Photos from the image-classification dataset "mass_roads_new" in the GitHub repository jaapstefels/leren_beslissen. Its 2 classes are: map, sat.

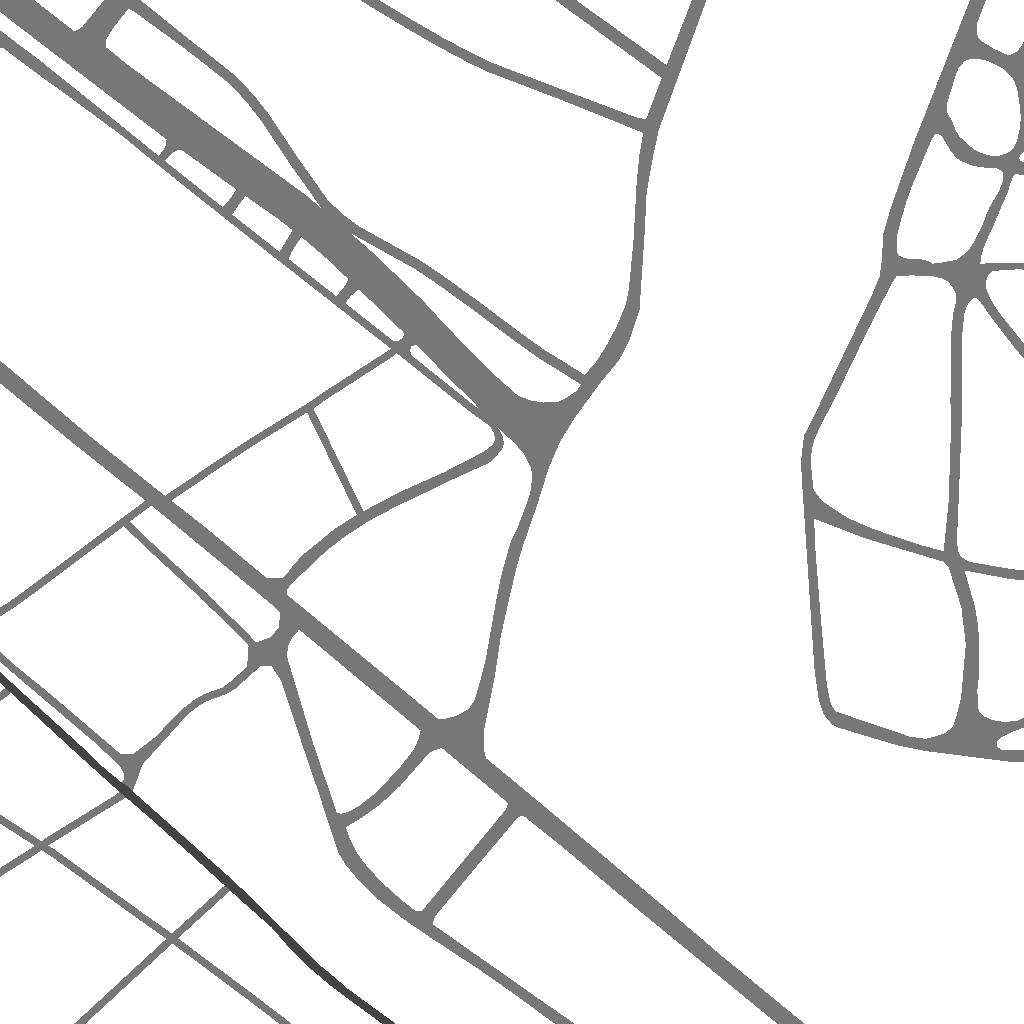
Label: map

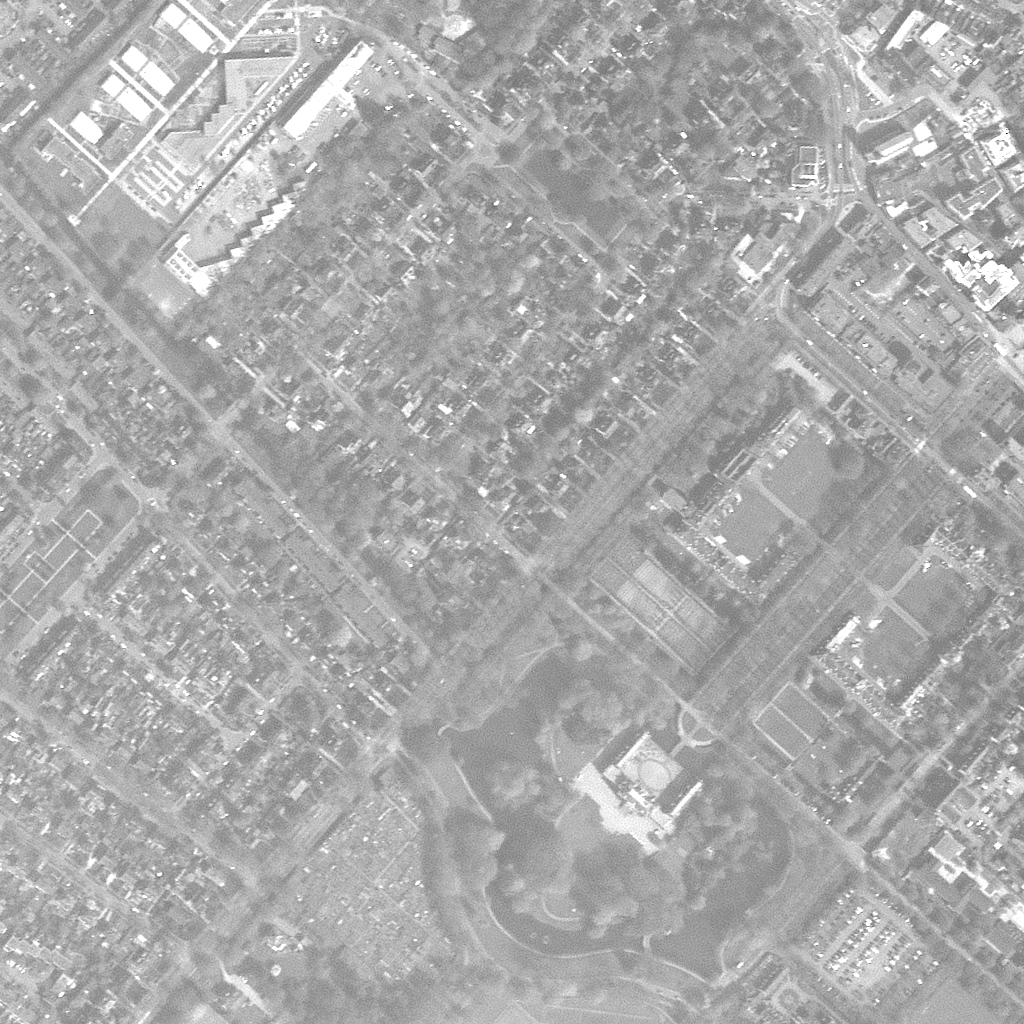
Label: sat

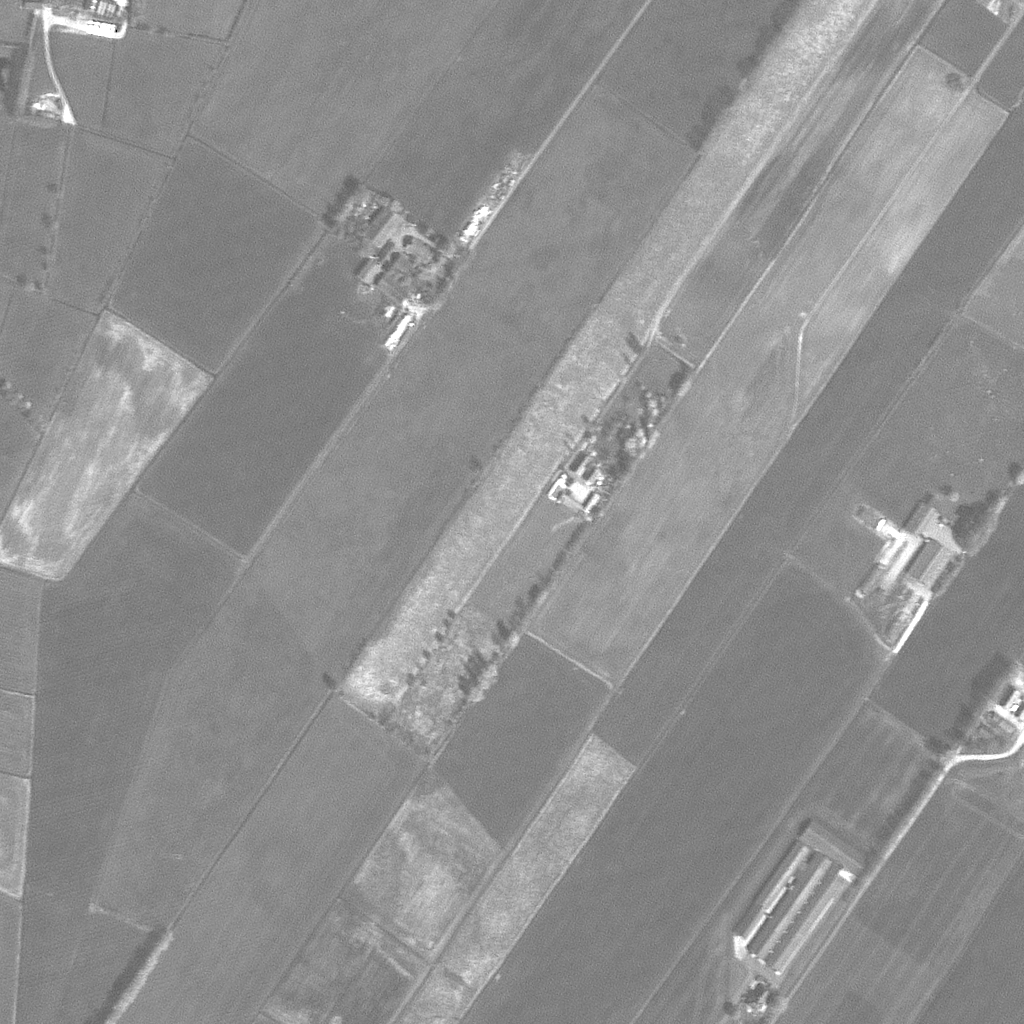
Label: sat

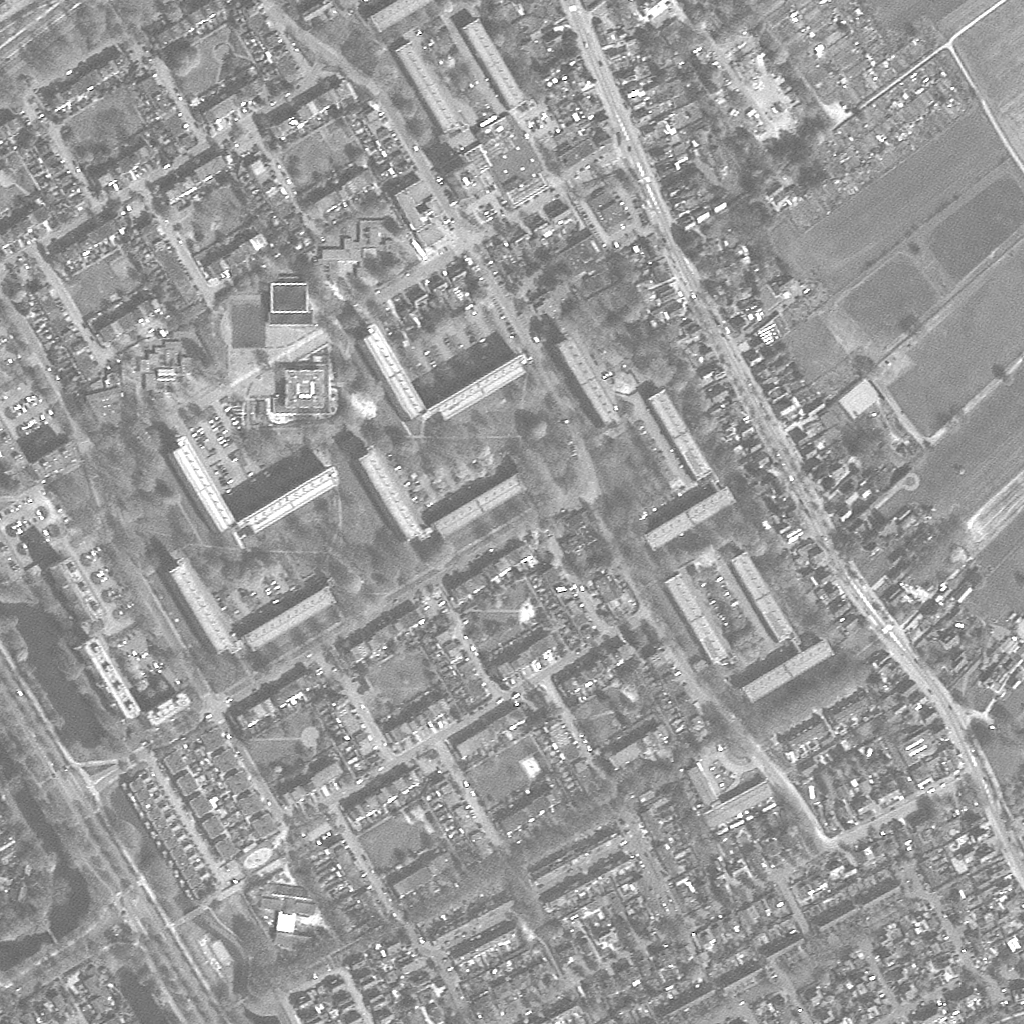
Label: sat

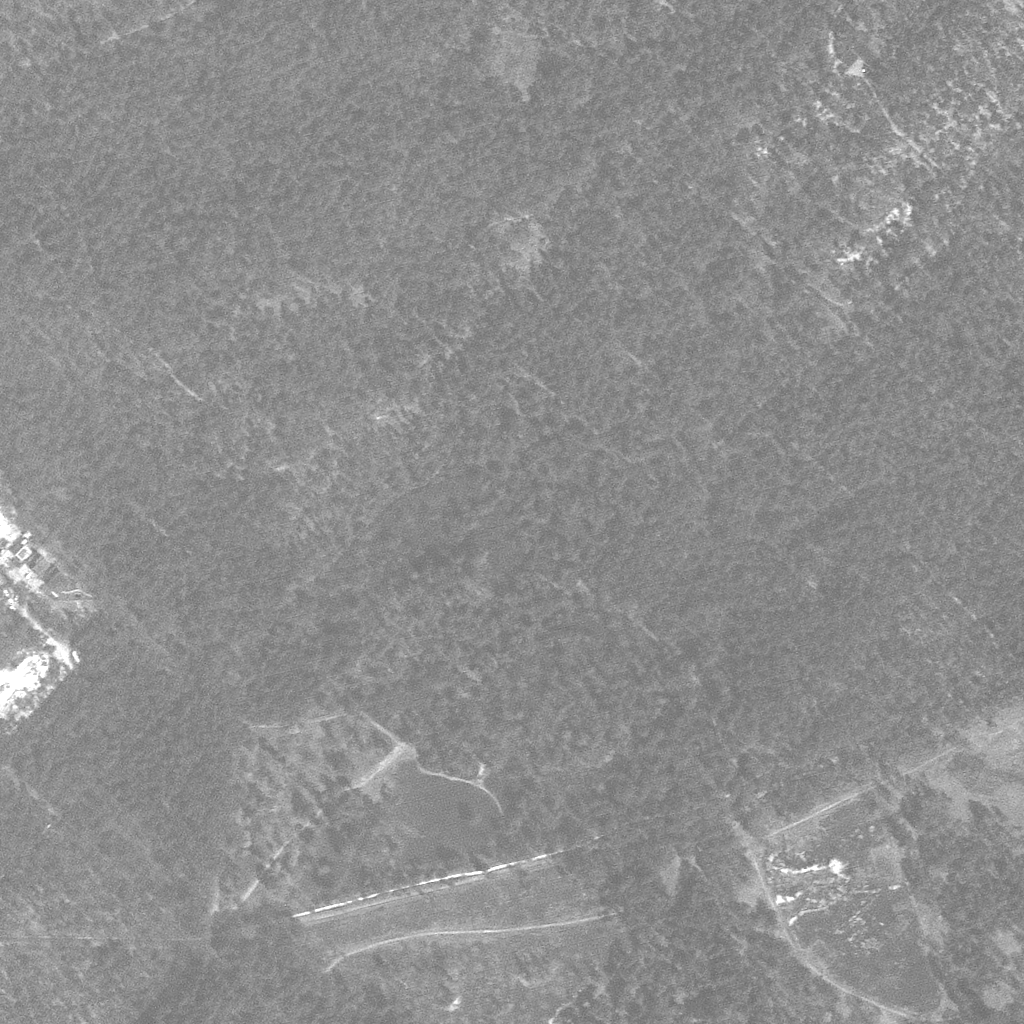
Label: sat

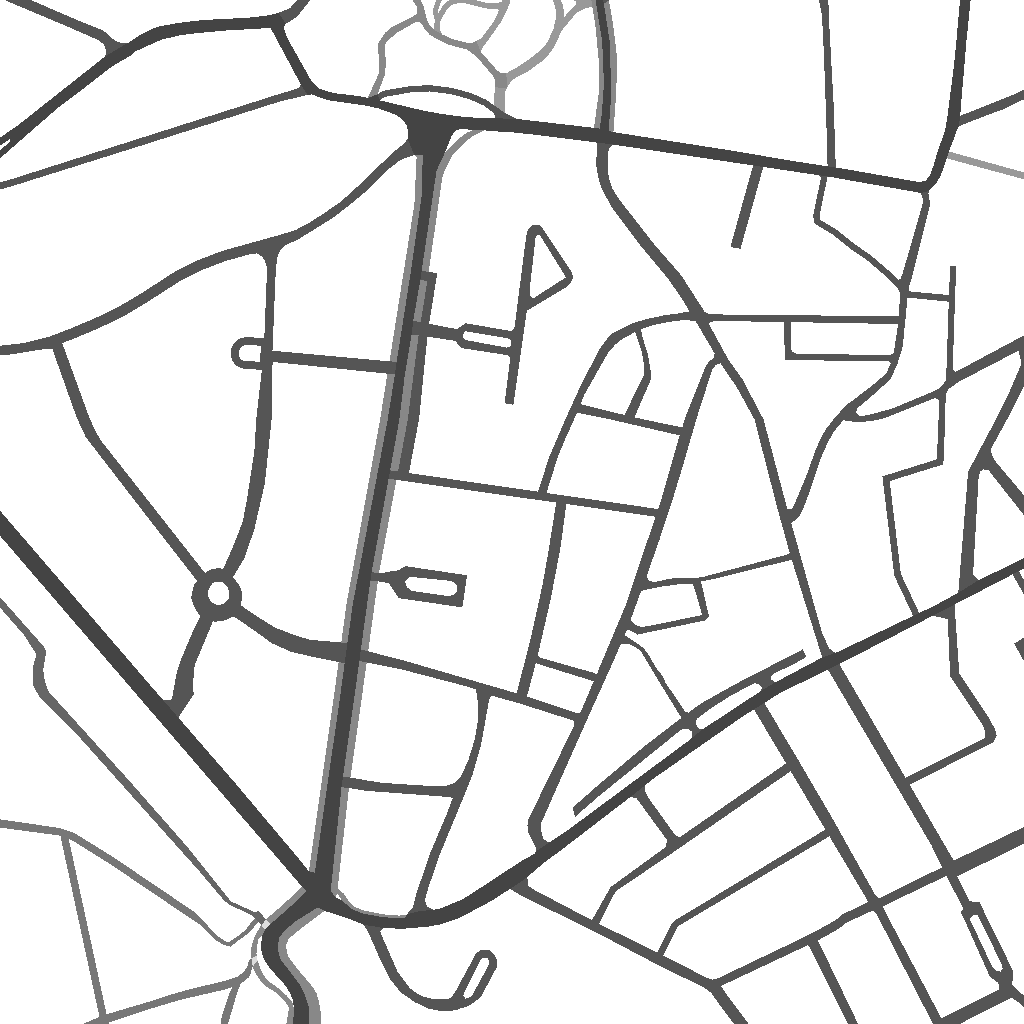
Label: map
